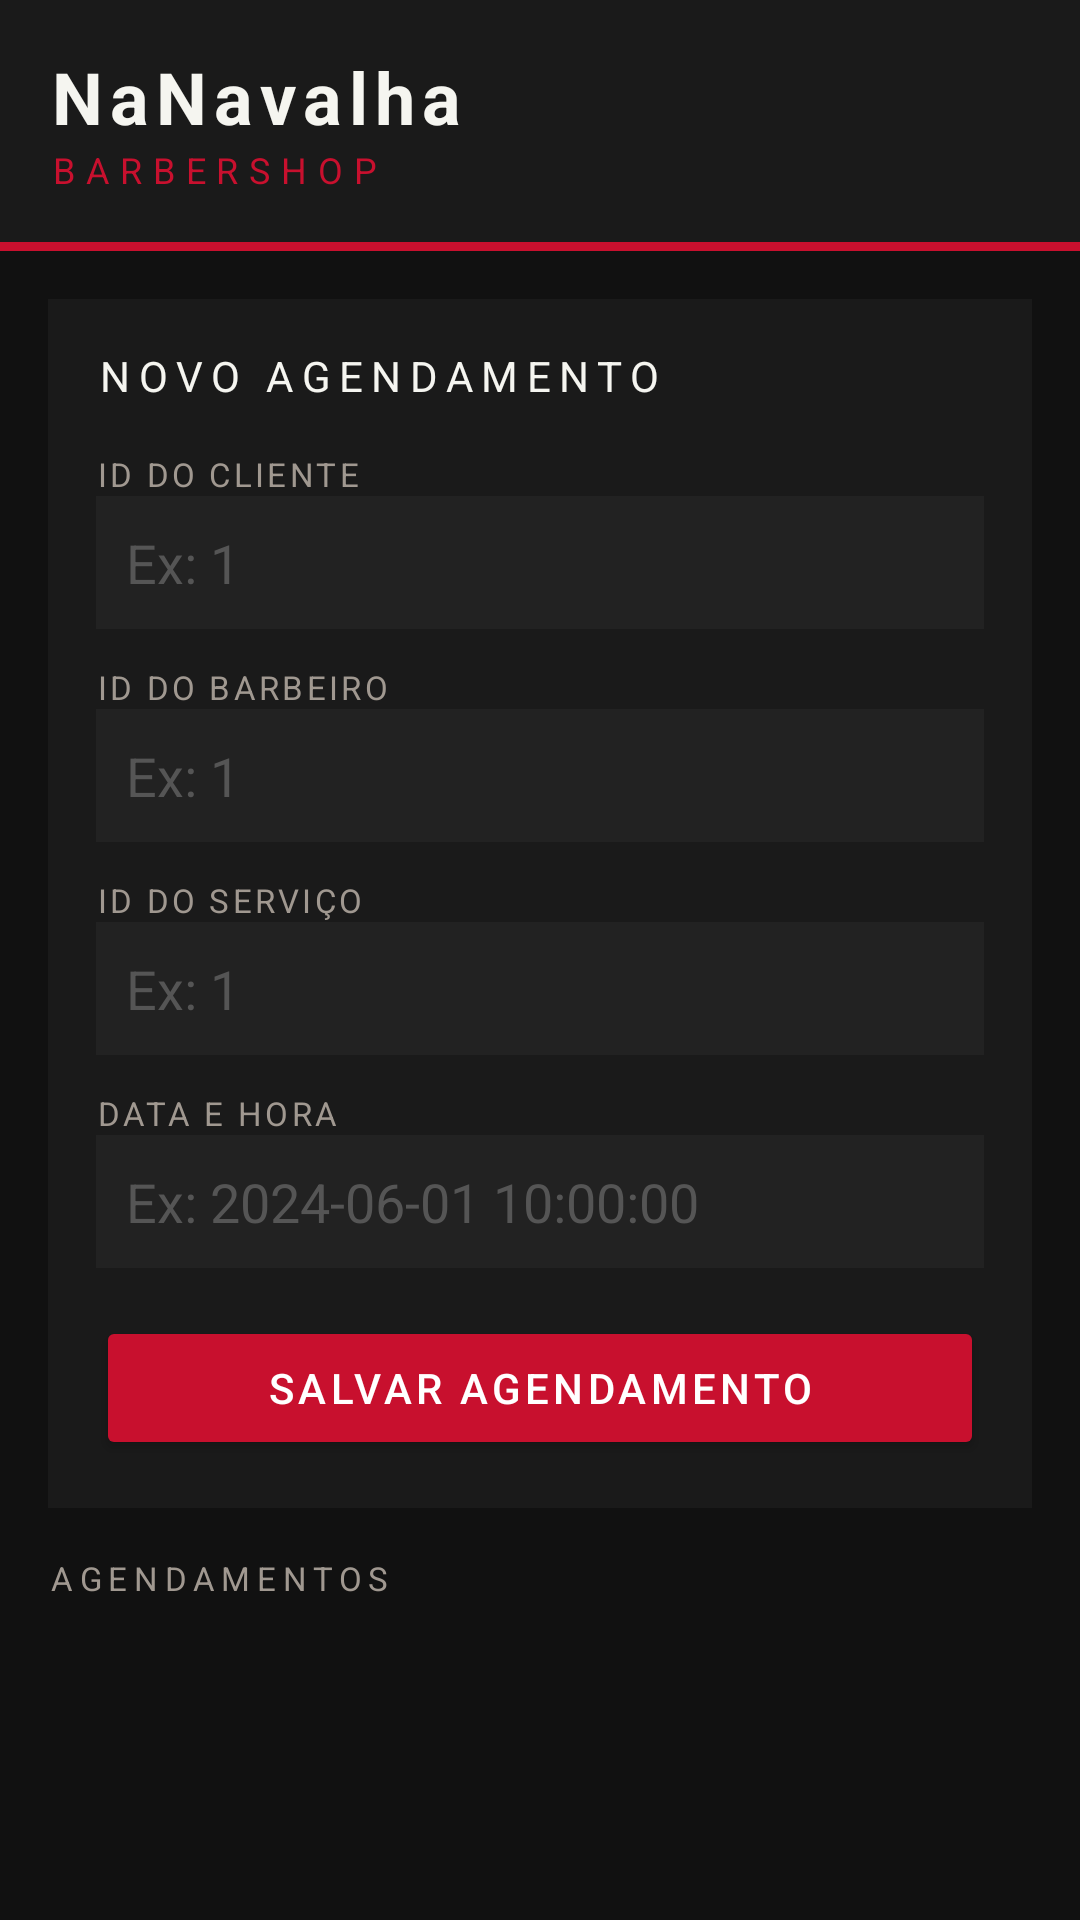

This screen was rendered from an Android layout file. Write that file and the resources it references.
<!-- AndroidManifest.xml: application theme Theme.Na_Navalha -->
<!-- res/layout/activity_main.xml -->
<?xml version="1.0" encoding="utf-8"?>
<layout xmlns:android="http://schemas.android.com/apk/res/android"
    xmlns:app="http://schemas.android.com/apk/res-auto">

    <data>
        <variable
            name="viewModel"
            type="com.example.na_navalha.viewmodel.AgendamentoViewModel" />
    </data>

    <LinearLayout
        android:layout_width="match_parent"
        android:layout_height="match_parent"
        android:orientation="vertical"
        android:background="#111111">

        
        <LinearLayout
            android:layout_width="match_parent"
            android:layout_height="wrap_content"
            android:background="#1a1a1a"
            android:padding="16dp"
            android:orientation="vertical">

            <TextView
                android:layout_width="wrap_content"
                android:layout_height="wrap_content"
                android:text="NaNavalha"
                android:textColor="#F5F5F0"
                android:textSize="24sp"
                android:textStyle="bold"
                android:letterSpacing="0.1"/>

            <TextView
                android:layout_width="wrap_content"
                android:layout_height="wrap_content"
                android:text="BARBERSHOP"
                android:textColor="#C8102E"
                android:textSize="12sp"
                android:letterSpacing="0.3"/>
        </LinearLayout>

        
        <View
            android:layout_width="match_parent"
            android:layout_height="3dp"
            android:background="#C8102E"/>

        
        <LinearLayout
            android:layout_width="match_parent"
            android:layout_height="wrap_content"
            android:orientation="vertical"
            android:padding="16dp"
            android:background="#1a1a1a"
            android:layout_margin="16dp">

            <TextView
                android:layout_width="wrap_content"
                android:layout_height="wrap_content"
                android:text="NOVO AGENDAMENTO"
                android:textColor="#F5F5F0"
                android:textSize="14sp"
                android:letterSpacing="0.2"
                android:layout_marginBottom="16dp"/>

            <TextView
                android:layout_width="wrap_content"
                android:layout_height="wrap_content"
                android:text="ID DO CLIENTE"
                android:textColor="#A09890"
                android:textSize="11sp"
                android:letterSpacing="0.1"/>

            <EditText
                android:id="@+id/etClienteId"
                android:layout_width="match_parent"
                android:layout_height="wrap_content"
                android:inputType="number"
                android:hint="Ex: 1"
                android:textColor="#F5F5F0"
                android:textColorHint="#555555"
                android:background="#222222"
                android:padding="10dp"
                android:layout_marginBottom="12dp"/>

            <TextView
                android:layout_width="wrap_content"
                android:layout_height="wrap_content"
                android:text="ID DO BARBEIRO"
                android:textColor="#A09890"
                android:textSize="11sp"
                android:letterSpacing="0.1"/>

            <EditText
                android:id="@+id/etBarbeiroId"
                android:layout_width="match_parent"
                android:layout_height="wrap_content"
                android:inputType="number"
                android:hint="Ex: 1"
                android:textColor="#F5F5F0"
                android:textColorHint="#555555"
                android:background="#222222"
                android:padding="10dp"
                android:layout_marginBottom="12dp"/>

            <TextView
                android:layout_width="wrap_content"
                android:layout_height="wrap_content"
                android:text="ID DO SERVIÇO"
                android:textColor="#A09890"
                android:textSize="11sp"
                android:letterSpacing="0.1"/>

            <EditText
                android:id="@+id/etServicoId"
                android:layout_width="match_parent"
                android:layout_height="wrap_content"
                android:inputType="number"
                android:hint="Ex: 1"
                android:textColor="#F5F5F0"
                android:textColorHint="#555555"
                android:background="#222222"
                android:padding="10dp"
                android:layout_marginBottom="12dp"/>

            <TextView
                android:layout_width="wrap_content"
                android:layout_height="wrap_content"
                android:text="DATA E HORA"
                android:textColor="#A09890"
                android:textSize="11sp"
                android:letterSpacing="0.1"/>

            <EditText
                android:id="@+id/etDataHora"
                android:layout_width="match_parent"
                android:layout_height="wrap_content"
                android:hint="Ex: 2024-06-01 10:00:00"
                android:textColor="#F5F5F0"
                android:textColorHint="#555555"
                android:background="#222222"
                android:padding="10dp"
                android:layout_marginBottom="16dp"/>

            <Button
                android:id="@+id/btnSalvar"
                android:layout_width="match_parent"
                android:layout_height="wrap_content"
                android:text="SALVAR AGENDAMENTO"
                android:backgroundTint="#C8102E"
                android:textColor="#FFFFFF"
                android:letterSpacing="0.1"/>
        </LinearLayout>

        
        <TextView
            android:layout_width="wrap_content"
            android:layout_height="wrap_content"
            android:text="AGENDAMENTOS"
            android:textColor="#A09890"
            android:textSize="11sp"
            android:letterSpacing="0.2"
            android:paddingStart="16dp"
            android:paddingBottom="8dp"/>

        <ListView
            android:id="@+id/listViewAgendamentos"
            android:layout_width="match_parent"
            android:layout_height="0dp"
            android:layout_weight="1"
            android:divider="#222222"
            android:dividerHeight="1dp"/>

    </LinearLayout>
</layout>
<!-- resources referenced by this layout -->
<resources>
  <style name="Theme.Na_Navalha" parent="Base.Theme.Na_Navalha" />
  <style name="Base.Theme.Na_Navalha" parent="Theme.Material3.DayNight.NoActionBar">
          
          
      </style>
</resources>
